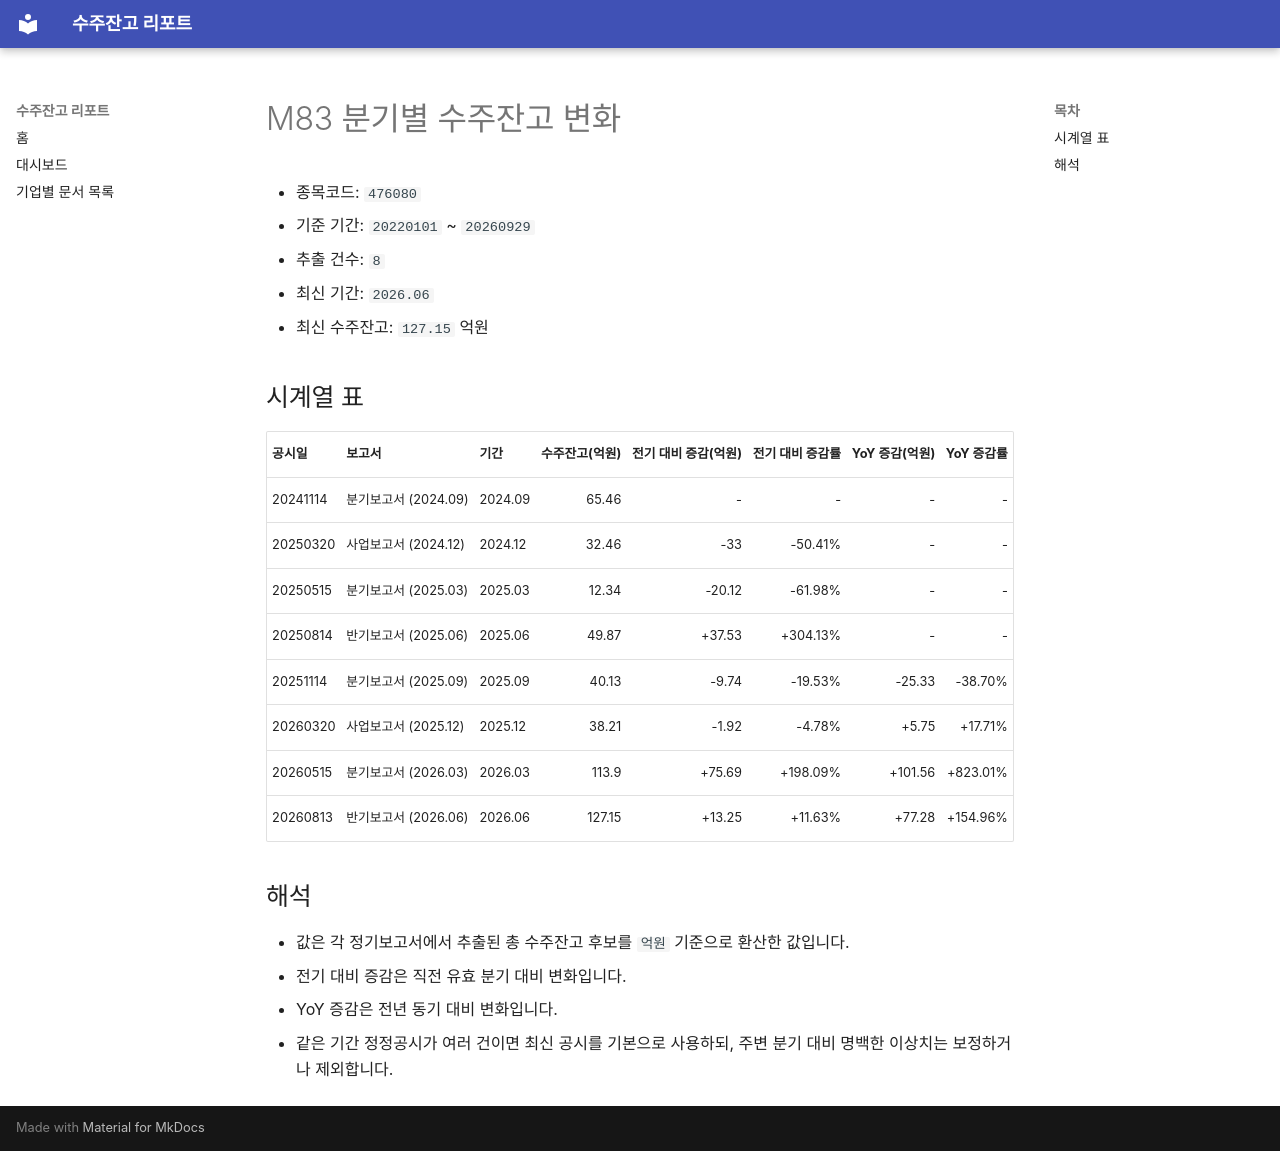

repository: agent-jaden/order-backlog-dashboard · page: companies/M83_수주잔고(476080)/index.html · generator: mkdocs

# M83 분기별 수주잔고 변화

- 종목코드: `476080`
- 기준 기간: `20220101` ~ `20260929`
- 추출 건수: `8`
- 최신 기간: `2026.06`
- 최신 수주잔고: `127.15` 억원

## 시계열 표

| 공시일 | 보고서 | 기간 | 수주잔고(억원) | 전기 대비 증감(억원) | 전기 대비 증감률 | YoY 증감(억원) | YoY 증감률 |
| --- | --- | --- | ---: | ---: | ---: | ---: | ---: |
| 20241114 | 분기보고서 (2024.09) | 2024.09 | 65.46 | - | - | - | - |
| 20250320 | 사업보고서 (2024.12) | 2024.12 | 32.46 | -33 | -50.41% | - | - |
| 20250515 | 분기보고서 (2025.03) | 2025.03 | 12.34 | -20.12 | -61.98% | - | - |
| 20250814 | 반기보고서 (2025.06) | 2025.06 | 49.87 | +37.53 | +304.13% | - | - |
| 20251114 | 분기보고서 (2025.09) | 2025.09 | 40.13 | -9.74 | -19.53% | -25.33 | -38.70% |
| 20260320 | 사업보고서 (2025.12) | 2025.12 | 38.21 | -1.92 | -4.78% | +5.75 | +17.71% |
| 20260515 | 분기보고서 (2026.03) | 2026.03 | 113.9 | +75.69 | +198.09% | +101.56 | +823.01% |
| 20260813 | 반기보고서 (2026.06) | 2026.06 | 127.15 | +13.25 | +11.63% | +77.28 | +154.96% |

## 해석

- 값은 각 정기보고서에서 추출된 총 수주잔고 후보를 `억원` 기준으로 환산한 값입니다.
- 전기 대비 증감은 직전 유효 분기 대비 변화입니다.
- YoY 증감은 전년 동기 대비 변화입니다.
- 같은 기간 정정공시가 여러 건이면 최신 공시를 기본으로 사용하되, 주변 분기 대비 명백한 이상치는 보정하거나 제외합니다.
